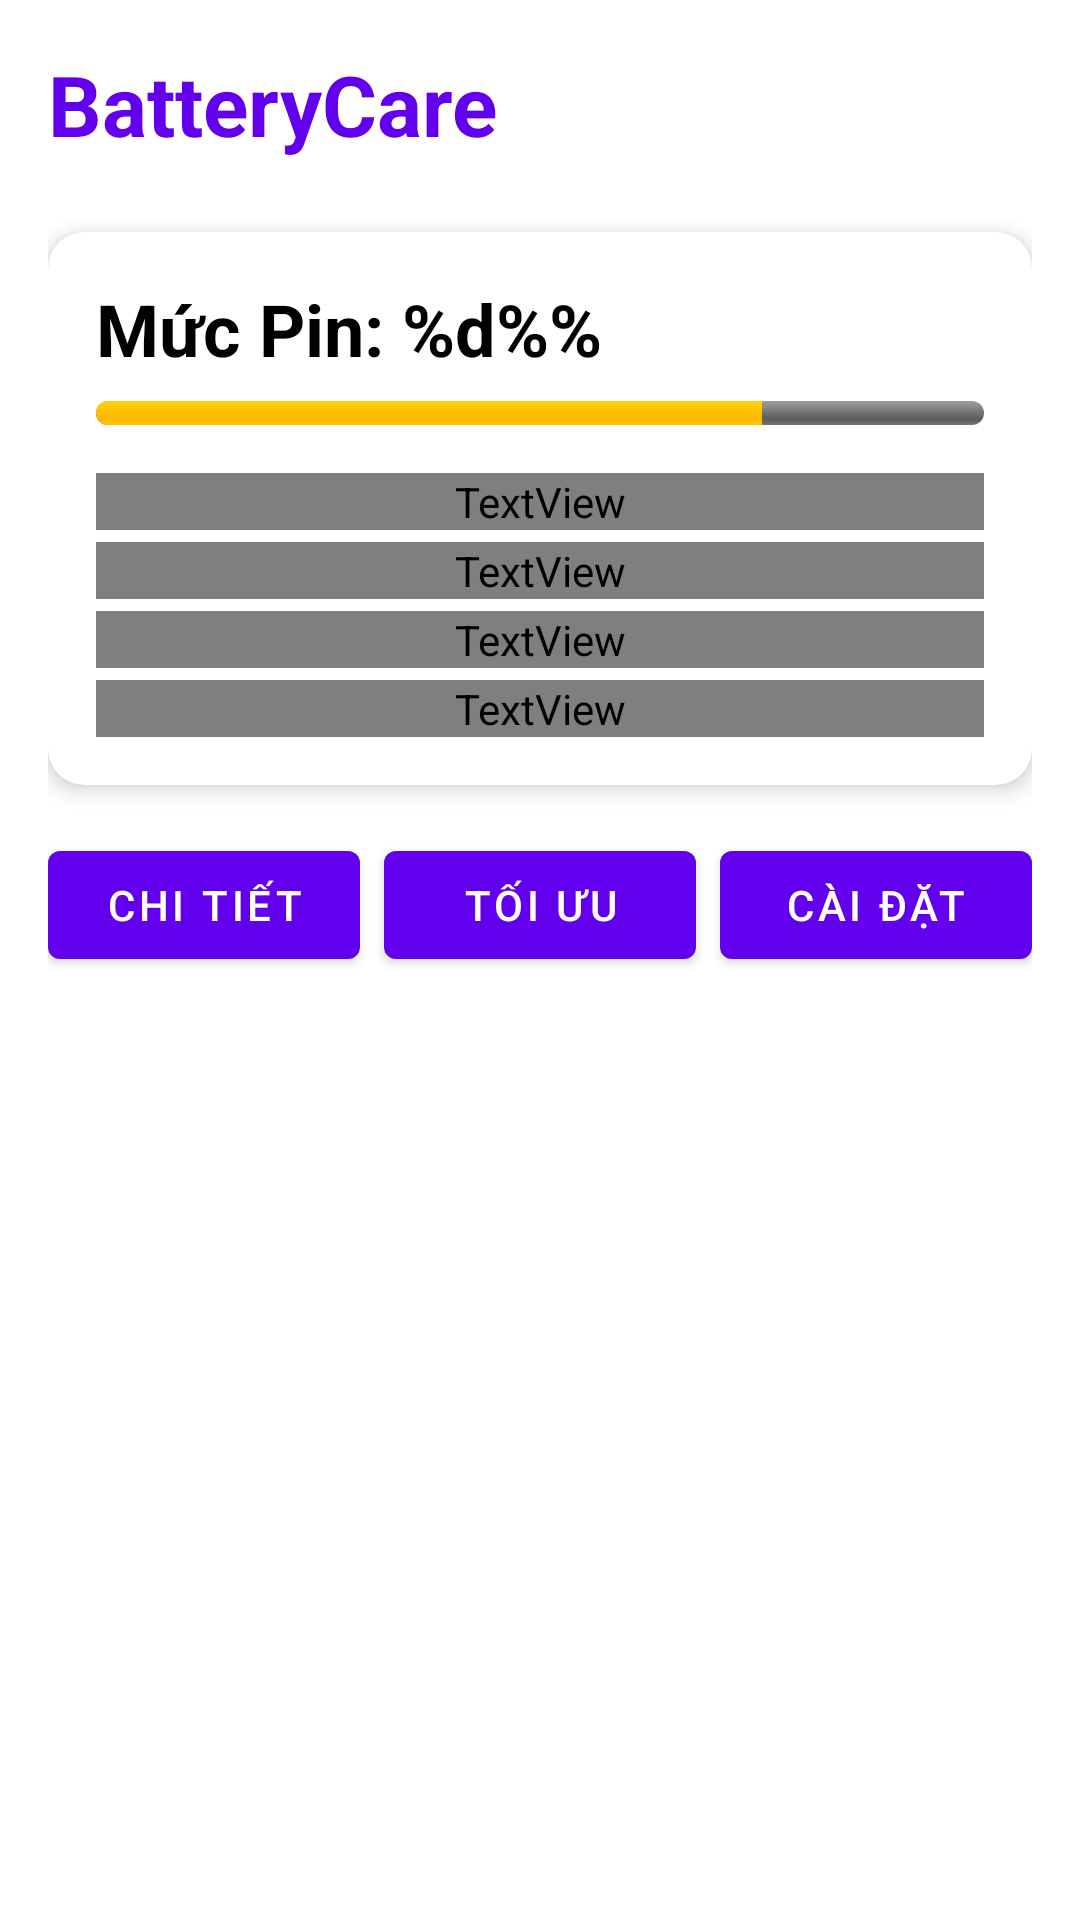

The Android layout XML behind this screen, and the referenced resources:
<!-- AndroidManifest.xml: application theme Theme.BatteryCare -->
<!-- res/layout/activity_main.xml -->
<?xml version="1.0" encoding="utf-8"?>
<LinearLayout xmlns:android="http://schemas.android.com/apk/res/android"
    xmlns:app="http://schemas.android.com/apk/res-auto"
    xmlns:tools="http://schemas.android.com/tools"
    android:layout_width="match_parent"
    android:layout_height="match_parent"
    android:orientation="vertical"
    android:padding="16dp"
    tools:context=".ui.MainActivity">

    <TextView
        android:id="@+id/tv_title"
        android:layout_width="match_parent"
        android:layout_height="wrap_content"
        android:text="@string/app_name"
        android:textSize="28sp"
        android:textStyle="bold"
        android:textColor="@color/purple_500"
        android:layout_marginBottom="24dp" />

    <com.google.android.material.card.MaterialCardView
        android:layout_width="match_parent"
        android:layout_height="wrap_content"
        android:layout_marginBottom="16dp"
        app:cardElevation="4dp"
        app:cardCornerRadius="12dp">

        <LinearLayout
            android:layout_width="match_parent"
            android:layout_height="wrap_content"
            android:orientation="vertical"
            android:padding="16dp">

            <TextView
                android:id="@+id/tv_battery_percentage"
                android:layout_width="match_parent"
                android:layout_height="wrap_content"
                android:text="@string/battery_percentage"
                android:textSize="24sp"
                android:textStyle="bold"
                android:textColor="@color/black" />

            <ProgressBar
                android:id="@+id/pb_battery"
                style="@android:style/Widget.ProgressBar.Horizontal"
                android:layout_width="match_parent"
                android:layout_height="8dp"
                android:layout_marginTop="8dp"
                android:layout_marginBottom="8dp"
                android:progress="75" />

            <TextView
                android:id="@+id/tv_battery_status"
                android:layout_width="match_parent"
                android:layout_height="wrap_content"
                android:text="@string/battery_status"
                android:textSize="16sp"
                android:textColor="@color/gray_dark"
                android:layout_marginTop="8dp" />

            <TextView
                android:id="@+id/tv_battery_health"
                android:layout_width="match_parent"
                android:layout_height="wrap_content"
                android:text="@string/battery_health"
                android:textSize="16sp"
                android:textColor="@color/gray_dark"
                android:layout_marginTop="4dp" />

            <TextView
                android:id="@+id/tv_battery_temperature"
                android:layout_width="match_parent"
                android:layout_height="wrap_content"
                android:text="@string/battery_temperature"
                android:textSize="16sp"
                android:textColor="@color/gray_dark"
                android:layout_marginTop="4dp" />

            <TextView
                android:id="@+id/tv_battery_voltage"
                android:layout_width="match_parent"
                android:layout_height="wrap_content"
                android:text="@string/battery_voltage"
                android:textSize="16sp"
                android:textColor="@color/gray_dark"
                android:layout_marginTop="4dp" />

        </LinearLayout>

    </com.google.android.material.card.MaterialCardView>

    <LinearLayout
        android:layout_width="match_parent"
        android:layout_height="wrap_content"
        android:orientation="horizontal"
        android:spacing="8dp">

        <com.google.android.material.button.MaterialButton
            android:id="@+id/btn_details"
            android:layout_width="0dp"
            android:layout_height="wrap_content"
            android:layout_weight="1"
            android:text="@string/button_details"
            android:layout_marginEnd="4dp" />

        <com.google.android.material.button.MaterialButton
            android:id="@+id/btn_optimize"
            android:layout_width="0dp"
            android:layout_height="wrap_content"
            android:layout_weight="1"
            android:text="@string/button_optimize"
            android:layout_marginStart="4dp"
            android:layout_marginEnd="4dp" />

        <com.google.android.material.button.MaterialButton
            android:id="@+id/btn_settings"
            android:layout_width="0dp"
            android:layout_height="wrap_content"
            android:layout_weight="1"
            android:text="@string/button_settings"
            android:layout_marginStart="4dp" />

    </LinearLayout>

    <ScrollView
        android:layout_width="match_parent"
        android:layout_height="0dp"
        android:layout_weight="1"
        android:layout_marginTop="16dp">

        <LinearLayout
            android:id="@+id/ll_battery_history"
            android:layout_width="match_parent"
            android:layout_height="wrap_content"
            android:orientation="vertical" />

    </ScrollView>

</LinearLayout>
<!-- resources referenced by this layout -->
<resources>
  <color name="black">#FF000000</color>
  <color name="gray_dark">#FFCCCCCC</color>
  <color name="purple_500">#FF6200EE</color>
  <string name="app_name">BatteryCare</string>
  <string name="battery_health">Sức khỏe Pin</string>
  <string name="battery_percentage">Mức Pin: %d%%</string>
  <string name="battery_status">Trạng thái Pin</string>
  <string name="battery_temperature">Nhiệt độ: %d°C</string>
  <string name="battery_voltage">Điện áp: %d mV</string>
  <string name="button_details">Chi tiết</string>
  <string name="button_optimize">Tối ưu</string>
  <string name="button_settings">Cài đặt</string>
  <style name="Theme.BatteryCare" parent="Theme.MaterialComponents.Light.DarkActionBar">
          <item name="colorPrimary">@color/purple_500</item>
          <item name="colorPrimaryVariant">@color/purple_700</item>
          <item name="colorSecondary">@color/teal_200</item>
          <item name="colorSecondaryVariant">@color/teal_700</item>
          <item name="android:colorBackground">@color/white</item>
          <item name="colorError">@color/red_critical</item>
          <item name="android:textColorPrimary">@color/black</item>
      </style>
  <color name="purple_700">#FF3700B3</color>
  <color name="teal_200">#FF03DAC5</color>
  <color name="teal_700">#FF018786</color>
  <color name="white">#FFFFFFFF</color>
  <color name="red_critical">#FFE57373</color>
</resources>
